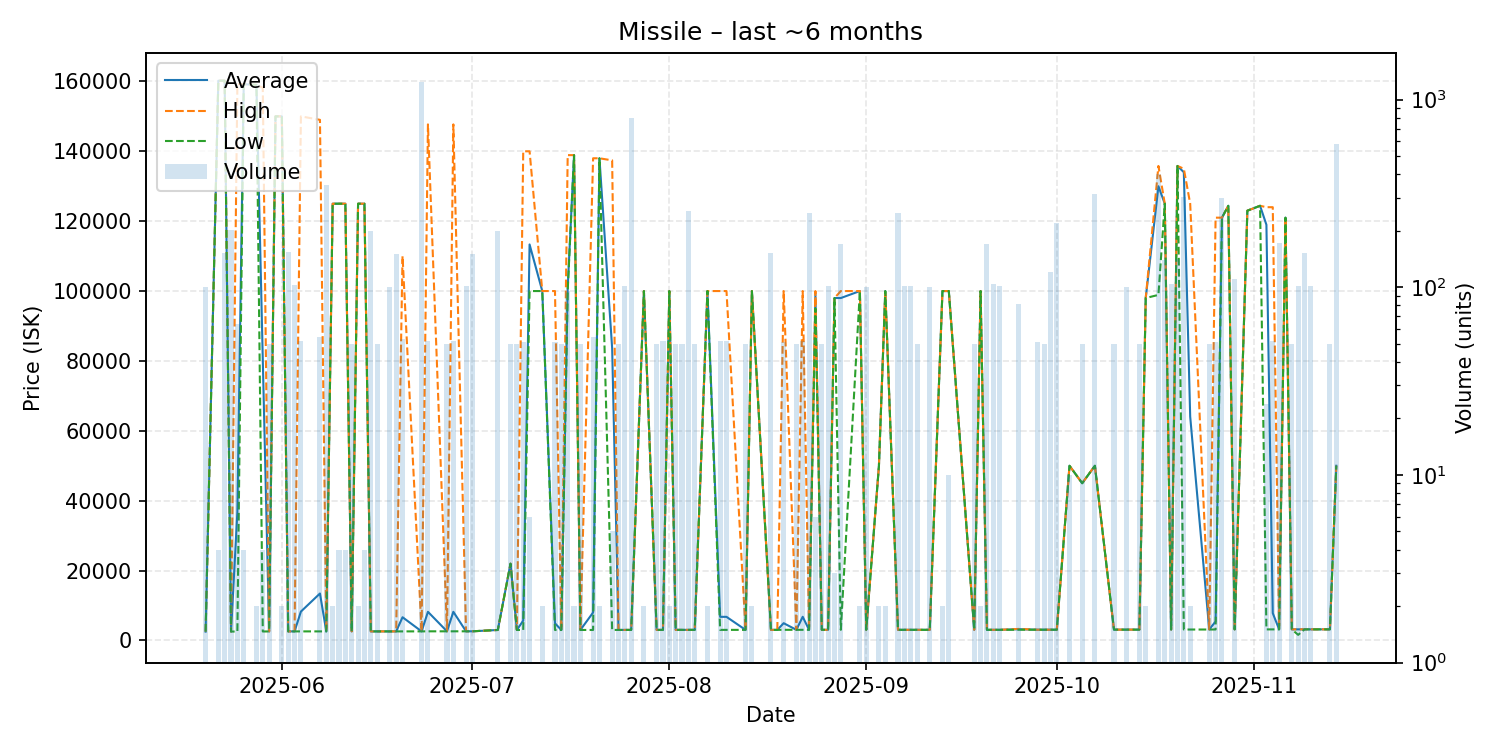

Data behind this chart, as committed beside it:
date, average, highest, lowest, order_count, volume
2025-05-20, 2528, 2528, 2528, 2, 100
2025-05-22, 160200, 160200, 160200, 2, 4
2025-05-23, 160200, 160200, 160200, 4, 152
2025-05-24, 2551, 2551, 2551, 3, 202
2025-05-25, 36819, 159200, 2552, 4, 64
2025-05-26, 159200, 159200, 159200, 2, 4
2025-05-28, 159000, 159000, 159000, 1, 2
2025-05-29, 80384, 158200, 2569, 2, 4
2025-05-30, 2576, 2576, 2576, 1, 50
2025-05-31, 150000, 150000, 150000, 1, 1
2025-06-01, 150000, 150000, 150000, 1, 2
2025-06-02, 2594, 2594, 2594, 3, 154
2025-06-03, 2594, 2594, 2594, 3, 103
2025-06-04, 8263, 150000, 2594, 2, 52
2025-06-07, 13439, 149000, 2594, 3, 54
2025-06-08, 2594, 2594, 2594, 2, 350
2025-06-09, 125000, 125000, 125000, 1, 2
2025-06-10, 125000, 125000, 125000, 2, 4
2025-06-11, 125000, 125000, 125000, 2, 4
2025-06-12, 2594, 2594, 2594, 1, 50
2025-06-13, 125000, 125000, 125000, 1, 2
2025-06-14, 125000, 125000, 125000, 2, 4
2025-06-15, 2594, 2594, 2594, 2, 200
2025-06-16, 2594, 2594, 2594, 1, 50
2025-06-18, 2594, 2594, 2594, 2, 100
2025-06-19, 2594, 2594, 2594, 1, 150
2025-06-20, 6647, 110000, 2594, 3, 53
2025-06-23, 2600, 2600, 2600, 5, 1240
2025-06-24, 8194, 147700, 2614, 2, 52
2025-06-27, 2615, 2615, 2615, 1, 50
2025-06-28, 8195, 147700, 2615, 2, 52
2025-06-30, 2621, 2621, 2621, 3, 102
2025-07-01, 2621, 2621, 2621, 2, 150
2025-07-05, 3000, 3000, 3000, 1, 200
2025-07-07, 21970, 21970, 21970, 1, 50
2025-07-08, 3000, 3000, 3000, 1, 50
2025-07-09, 5686, 140000, 3000, 2, 51
2025-07-10, 113333, 140000, 100000, 3, 6
2025-07-12, 100000, 100000, 100000, 1, 2
2025-07-14, 4902, 100000, 3000, 2, 51
2025-07-15, 3000, 3000, 3000, 1, 50
2025-07-16, 100819, 138900, 100000, 2, 95
2025-07-17, 138900, 138900, 138900, 1, 2
2025-07-18, 3003, 3003, 3003, 1, 50
2025-07-20, 8003, 138000, 3003, 3, 54
2025-07-21, 138000, 138000, 138000, 1, 2
2025-07-23, 83645, 137400, 3013, 3, 5
2025-07-24, 3013, 3013, 3013, 1, 50
2025-07-25, 3014, 3014, 3014, 4, 101
2025-07-26, 3018, 3018, 3018, 2, 800
2025-07-28, 100000, 100000, 100000, 1, 2
2025-07-30, 3018, 3018, 3018, 1, 50
2025-07-31, 3018, 3018, 3018, 2, 52
2025-08-01, 100000, 100000, 100000, 1, 2
2025-08-02, 3028, 3028, 3028, 1, 50
2025-08-03, 3028, 3028, 3028, 1, 50
2025-08-04, 3028, 3028, 3028, 4, 254
2025-08-05, 3028, 3028, 3028, 1, 50
2025-08-07, 100000, 100000, 100000, 1, 2
2025-08-09, 6758, 100000, 3028, 2, 52
... 65 more rows
